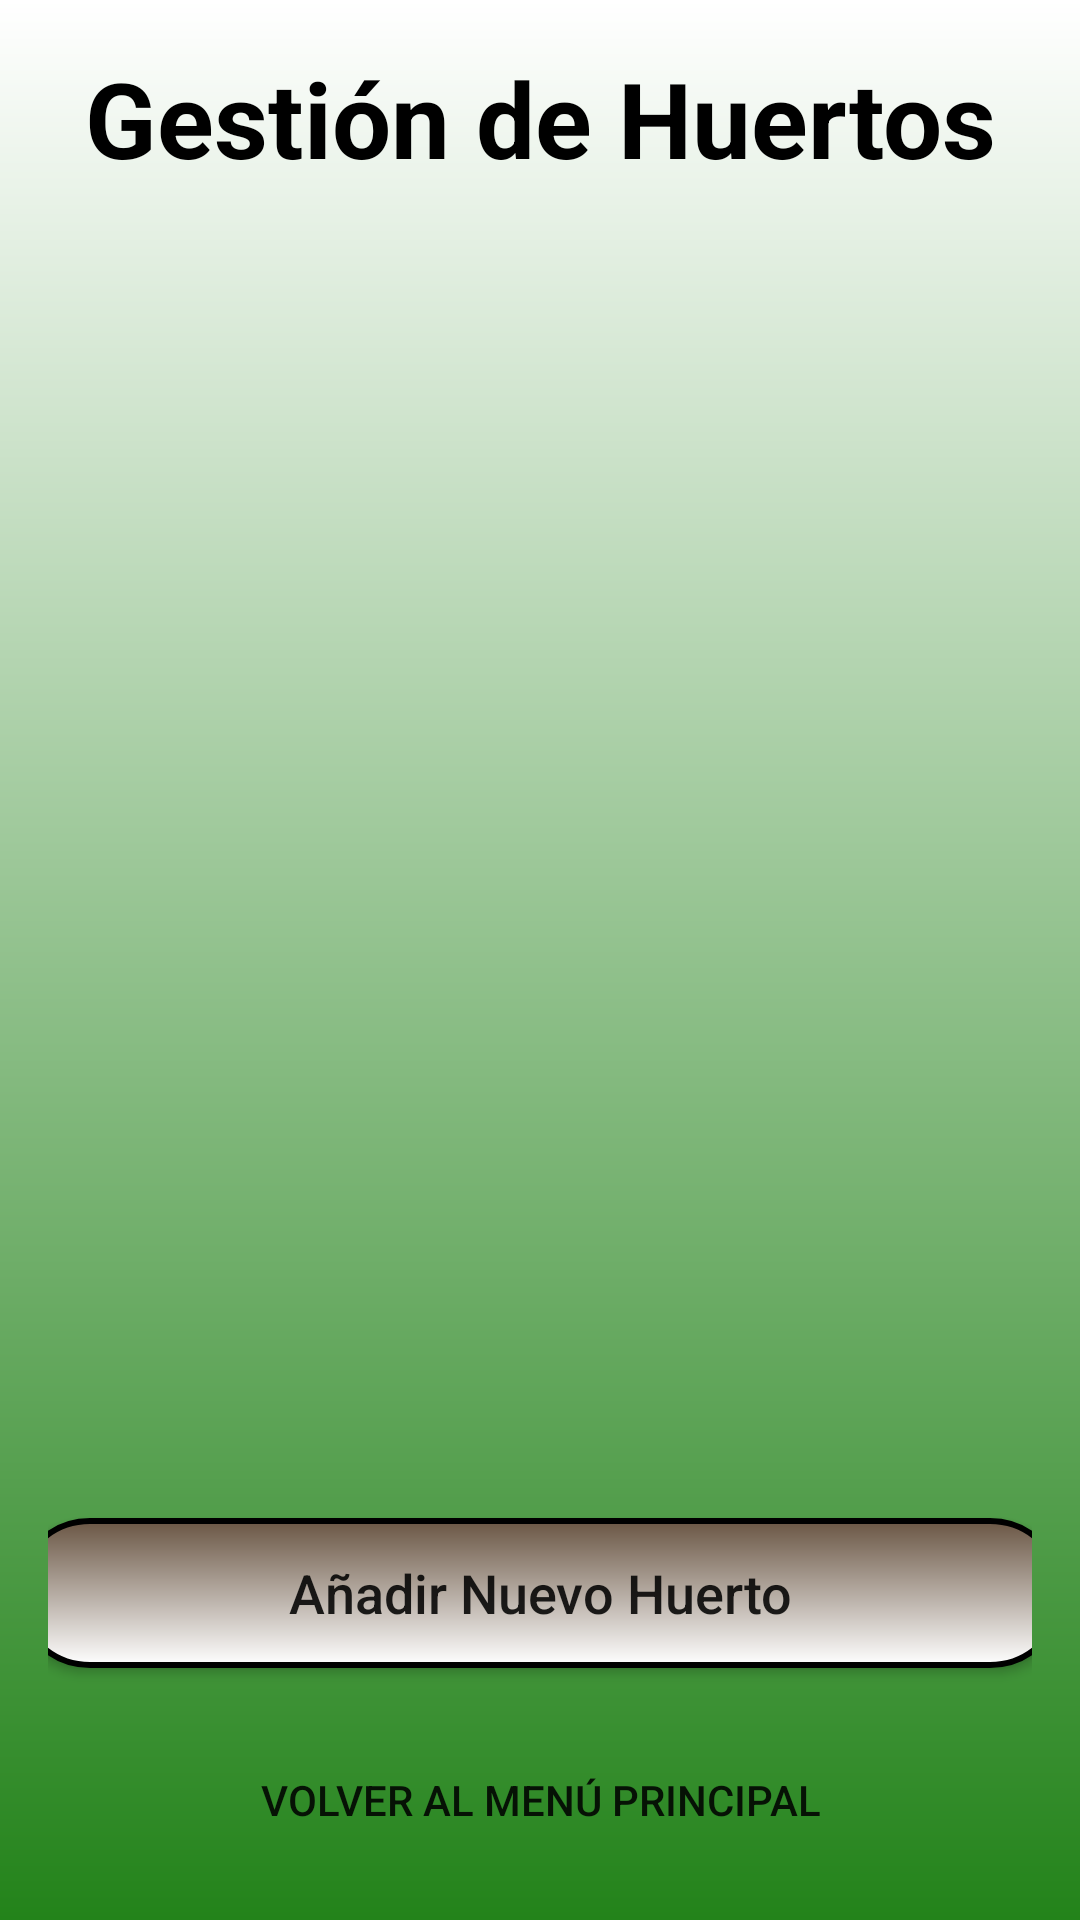

The Android layout XML behind this screen, and the referenced resources:
<!-- AndroidManifest.xml: activity theme Theme.Rooted -->
<!-- res/layout/activity_gestionar_huertos.xml -->
<?xml version="1.0" encoding="utf-8"?>
<LinearLayout
    xmlns:android="http://schemas.android.com/apk/res/android"
    android:layout_width="match_parent"
    android:layout_height="match_parent"
    android:background="@drawable/login_bg"
    android:orientation="vertical"
    android:padding="16dp">

    
    <TextView
        android:layout_width="match_parent"
        android:layout_height="50dp"
        android:fontFamily="sans-serif"
        android:text="Gestión de Huertos"
        android:textAlignment="center"
        android:textSize="35sp"
        android:textColor="@color/black"
        android:textStyle="bold"
        android:layout_marginBottom="16dp"/>

    
        <ScrollView
            android:layout_width="match_parent"
            android:layout_height="334dp"
            android:layout_weight="1">

            
            <LinearLayout
                android:id="@+id/lista_huertos_layout"
                android:layout_width="match_parent"
                android:layout_height="wrap_content"
                android:orientation="vertical"
                android:layout_gravity="center_horizontal"
                android:background="@drawable/color_button"
                android:textAllCaps="false"
                android:layout_marginBottom="20dp"/>
        </ScrollView>

        <Button
            android:id="@+id/añadir_huerto_1"
            android:layout_width="350dp"
            android:layout_height="50dp"
            android:layout_gravity="center_horizontal"
            android:background="@drawable/color_button"
            android:text="Añadir Nuevo Huerto"
            android:textSize="18sp"
            android:textAllCaps="false"
            android:layout_marginBottom="20dp"/>

        <Button
            android:id="@+id/volver_menu_button"
            android:layout_width="300dp"
            android:layout_height="48dp"
            android:layout_gravity="center_horizontal"
            android:background="@drawable/rounded_rectangle"
            android:backgroundTint="#DAFFAD"
            android:text="Volver al Menú Principal"/>
</LinearLayout>
<!-- resources referenced by this layout -->
<resources>
  <!-- drawable color_button (drawable) -->
  <?xml version="1.0" encoding="utf-8"?>
  <shape xmlns:android="http://schemas.android.com/apk/res/android">
      <stroke android:color="@android:color/black" android:width="2dp"/>
      <corners android:radius="24dp"></corners>
      <gradient android:type="linear" android:angle="100" android:startColor="#6A5644" android:endColor="#FFFFFF" />
  </shape>
  <!-- drawable login_bg (drawable) -->
  <?xml version="1.0" encoding="utf-8"?>
  <shape xmlns:android="http://schemas.android.com/apk/res/android">
      <gradient android:type="linear" android:angle="100" android:startColor="#FFFFFF" android:endColor="#23831A" />
  </shape>
  <style name="Theme.Rooted" parent="Theme.AppCompat.Light.DarkActionBar">
          
          <item name="colorPrimary">#6200EE</item>
          <item name="colorPrimaryDark">#3700B3</item>
          <item name="colorAccent">#03DAC5</item>
      </style>
  <!-- not gathered from this repository: default colours our renderer supplied (Android Studio template values) -->
  <color name="black">#FF000000</color>
</resources>
